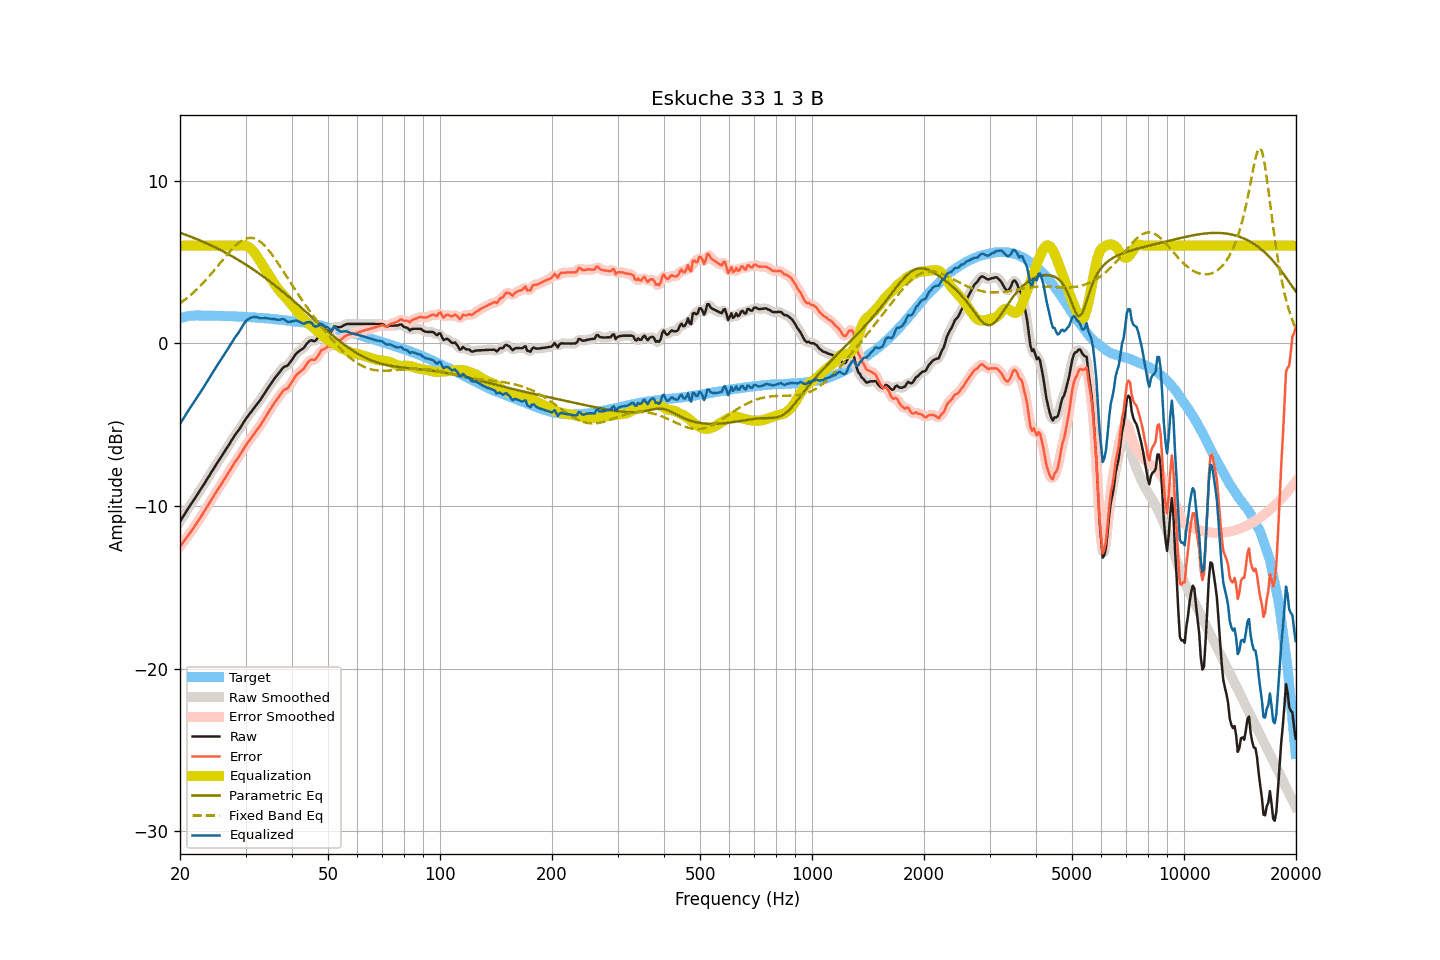

Data behind this chart, as committed beside it:
frequency, raw, smoothed, error, error_smoothed, equalization, parametric_eq, fixed_band_eq, equalized_raw, equalized_smoothed, target
20.00, -10.96, -10.96, -12.50, -12.50, 6.00, 6.80, 2.46, -4.96, -4.96, 1.54
20.20, -10.80, -10.80, -12.37, -12.37, 6.00, 6.76, 2.53, -4.80, -4.80, 1.57
20.40, -10.64, -10.64, -12.24, -12.23, 6.00, 6.73, 2.60, -4.64, -4.64, 1.60
20.61, -10.48, -10.48, -12.10, -12.10, 6.00, 6.69, 2.68, -4.48, -4.48, 1.62
20.81, -10.32, -10.32, -11.97, -11.97, 6.00, 6.65, 2.76, -4.32, -4.32, 1.65
21.02, -10.16, -10.16, -11.84, -11.83, 6.00, 6.62, 2.84, -4.16, -4.16, 1.67
21.23, -10.01, -10.01, -11.70, -11.70, 6.00, 6.58, 2.92, -4.01, -4.01, 1.68
21.44, -9.86, -9.86, -11.55, -11.56, 6.00, 6.54, 3.01, -3.86, -3.86, 1.69
21.66, -9.71, -9.72, -11.42, -11.42, 6.00, 6.50, 3.09, -3.71, -3.72, 1.70
21.87, -9.57, -9.57, -11.27, -11.27, 6.00, 6.46, 3.18, -3.57, -3.57, 1.70
22.09, -9.42, -9.42, -11.13, -11.13, 6.00, 6.42, 3.28, -3.42, -3.42, 1.71
22.31, -9.26, -9.26, -10.97, -10.98, 6.00, 6.38, 3.37, -3.26, -3.26, 1.71
22.54, -9.11, -9.11, -10.82, -10.82, 6.00, 6.34, 3.47, -3.11, -3.11, 1.71
22.76, -8.96, -8.96, -10.67, -10.67, 6.00, 6.30, 3.57, -2.96, -2.96, 1.71
22.99, -8.81, -8.81, -10.51, -10.51, 6.00, 6.26, 3.67, -2.81, -2.81, 1.70
23.22, -8.65, -8.65, -10.35, -10.35, 6.00, 6.21, 3.78, -2.65, -2.65, 1.70
23.45, -8.49, -8.50, -10.19, -10.19, 6.00, 6.17, 3.88, -2.49, -2.50, 1.70
23.69, -8.34, -8.34, -10.04, -10.04, 6.00, 6.13, 4.00, -2.34, -2.34, 1.70
23.92, -8.18, -8.18, -9.88, -9.88, 6.00, 6.08, 4.11, -2.18, -2.18, 1.70
24.16, -8.02, -8.02, -9.73, -9.72, 6.00, 6.04, 4.22, -2.02, -2.02, 1.71
24.40, -7.86, -7.86, -9.56, -9.56, 6.00, 5.99, 4.34, -1.86, -1.86, 1.70
24.65, -7.69, -7.69, -9.39, -9.39, 6.00, 5.94, 4.45, -1.69, -1.69, 1.69
24.89, -7.53, -7.53, -9.22, -9.23, 6.00, 5.89, 4.57, -1.53, -1.53, 1.69
25.14, -7.38, -7.38, -9.07, -9.07, 6.00, 5.84, 4.69, -1.38, -1.38, 1.69
25.39, -7.23, -7.23, -8.92, -8.92, 6.00, 5.80, 4.81, -1.23, -1.23, 1.69
25.65, -7.08, -7.08, -8.77, -8.77, 6.00, 5.74, 4.93, -1.08, -1.08, 1.69
25.91, -6.93, -6.93, -8.61, -8.61, 6.00, 5.69, 5.05, -0.93, -0.93, 1.68
26.16, -6.78, -6.78, -8.46, -8.46, 6.00, 5.64, 5.17, -0.78, -0.78, 1.68
26.43, -6.63, -6.63, -8.31, -8.30, 6.00, 5.59, 5.29, -0.63, -0.63, 1.68
26.69, -6.47, -6.47, -8.15, -8.15, 6.00, 5.54, 5.41, -0.47, -0.47, 1.67
26.96, -6.31, -6.31, -7.99, -7.99, 6.00, 5.48, 5.53, -0.31, -0.31, 1.67
27.23, -6.15, -6.15, -7.83, -7.82, 6.00, 5.43, 5.64, -0.15, -0.15, 1.67
27.50, -5.99, -5.99, -7.66, -7.66, 6.00, 5.37, 5.75, 0.01, 0.01, 1.67
27.77, -5.83, -5.83, -7.49, -7.49, 6.00, 5.32, 5.86, 0.17, 0.17, 1.66
28.05, -5.67, -5.68, -7.33, -7.33, 6.00, 5.26, 5.96, 0.33, 0.32, 1.66
28.33, -5.54, -5.54, -7.19, -7.19, 6.00, 5.20, 6.05, 0.46, 0.46, 1.65
28.62, -5.40, -5.40, -7.05, -7.05, 6.00, 5.14, 6.14, 0.60, 0.60, 1.65
28.90, -5.27, -5.26, -6.91, -6.90, 6.01, 5.08, 6.21, 0.74, 0.75, 1.64
29.19, -5.11, -5.11, -6.74, -6.75, 6.02, 5.02, 6.29, 0.91, 0.91, 1.63
29.48, -4.95, -4.95, -6.59, -6.59, 6.03, 4.96, 6.34, 1.08, 1.07, 1.64
29.78, -4.79, -4.79, -6.42, -6.42, 6.02, 4.90, 6.40, 1.23, 1.23, 1.63
30.08, -4.64, -4.65, -6.27, -6.27, 6.00, 4.84, 6.43, 1.36, 1.35, 1.63
30.38, -4.51, -4.51, -6.13, -6.13, 5.96, 4.77, 6.47, 1.45, 1.45, 1.61
30.68, -4.38, -4.38, -5.99, -5.99, 5.90, 4.71, 6.48, 1.52, 1.52, 1.61
30.99, -4.25, -4.25, -5.85, -5.86, 5.82, 4.64, 6.48, 1.57, 1.57, 1.60
31.30, -4.12, -4.12, -5.72, -5.72, 5.73, 4.58, 6.47, 1.60, 1.60, 1.60
31.61, -3.99, -3.99, -5.59, -5.58, 5.61, 4.51, 6.45, 1.62, 1.62, 1.60
31.93, -3.86, -3.86, -5.45, -5.45, 5.48, 4.44, 6.42, 1.62, 1.62, 1.58
32.24, -3.73, -3.74, -5.30, -5.31, 5.33, 4.37, 6.37, 1.60, 1.60, 1.57
32.57, -3.61, -3.61, -5.18, -5.18, 5.18, 4.30, 6.31, 1.57, 1.57, 1.57
32.89, -3.48, -3.47, -5.05, -5.04, 5.02, 4.23, 6.24, 1.54, 1.55, 1.57
33.22, -3.33, -3.33, -4.88, -4.89, 4.87, 4.16, 6.16, 1.54, 1.54, 1.55
33.55, -3.17, -3.17, -4.72, -4.72, 4.72, 4.09, 6.07, 1.55, 1.54, 1.55
33.89, -3.01, -3.01, -4.55, -4.55, 4.56, 4.02, 5.97, 1.55, 1.55, 1.54
34.23, -2.86, -2.86, -4.40, -4.39, 4.40, 3.94, 5.86, 1.54, 1.54, 1.53
34.57, -2.71, -2.71, -4.23, -4.24, 4.24, 3.87, 5.74, 1.53, 1.53, 1.52
34.92, -2.57, -2.57, -4.08, -4.08, 4.08, 3.79, 5.62, 1.51, 1.51, 1.51
35.27, -2.42, -2.42, -3.93, -3.92, 3.93, 3.72, 5.48, 1.50, 1.50, 1.51
35.62, -2.28, -2.28, -3.77, -3.77, 3.77, 3.64, 5.35, 1.49, 1.49, 1.49
35.97, -2.14, -2.15, -3.62, -3.63, 3.62, 3.56, 5.21, 1.48, 1.48, 1.48
... 635 more rows
